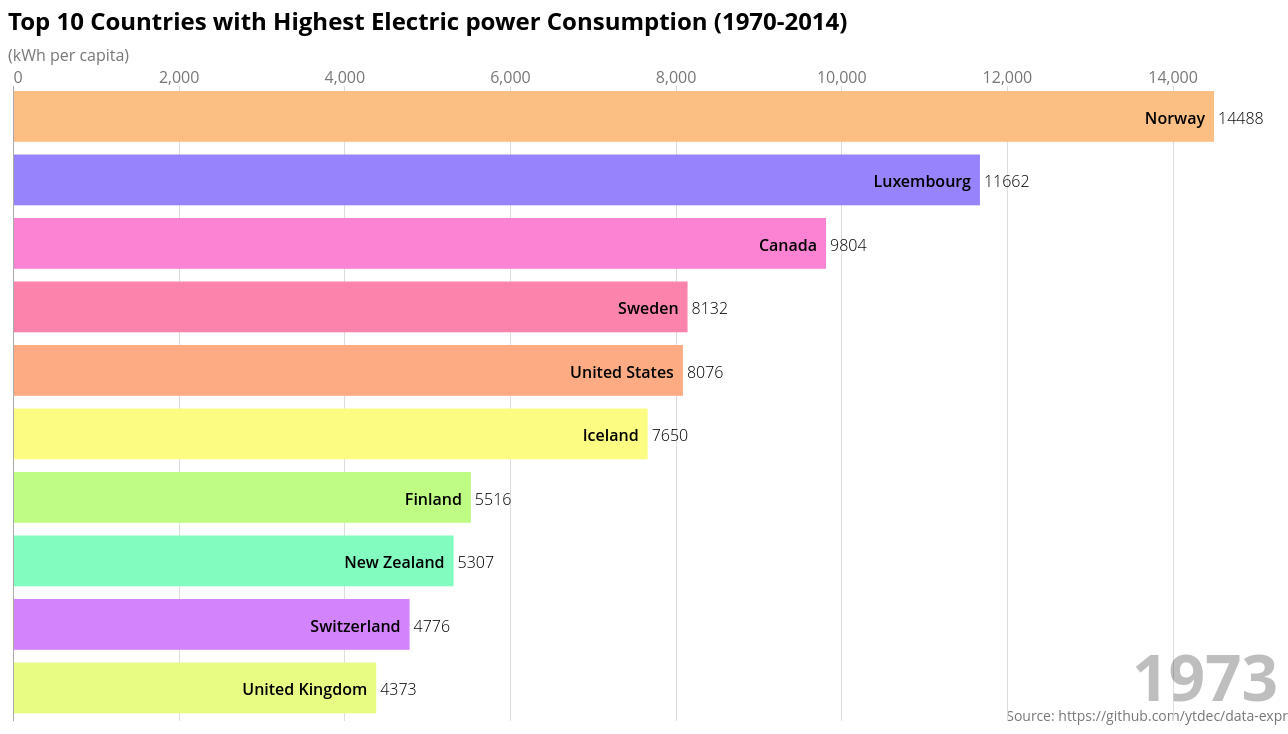
D3 v5 page, settled after 480 driven frames (8 s of simulated time); the page loaded 1 data file(s).


const top_n = 10;
const height = 720;
const width = 1280;

const tickDuration  = 1000; //delay of an animation
const delayDuration = 2000; //delay between two years

const yearStart     = 1970;
const yearEnd       = 2014;

const lowestValue   = 0.01;
const roundValue    = 1; //1=> 0 digit, 10 => 1 digit, 100 => 2 digits, 1000 => 3 digits

const compareType   = 'Highest';
//const compareType   = 'Lowest';

const title    = `Top ${top_n} Countries with ${compareType} Electric power Consumption (${yearStart}-${yearEnd})`;
const subTitle = "(kWh per capita)";

     // Feel free to change or delete any of the code you see in this editor!
const svg = d3.select("body").append("svg")
   .attr("width", width)
   .attr("height", height);

const margin = {
   top: 80,
   right: 10,
   bottom: 5,
   left: 5
};

const barPadding = (height-(margin.bottom+margin.top))/(top_n*5);

svg.append('text')
   .attr('class', 'title')
   .attr('y', 24)
   .html(title);

svg.append("text")
   .attr("class", "subTitle")
   .attr("y", 55)
   .html( subTitle );

svg.append('text')
   .attr('class', 'caption')
   .attr('x', width)
   .attr('y', height-5)
   .style('text-anchor', 'end')
   .html('Source: https://github.com/ytdec/data-expr');

let year = yearStart;
d3.csv("data/data.csv")
.then(function( data ) {

   console.log(data);

   const colorScheme = [];
   for( let i=10; i<360; i+=10 )
       colorScheme.push(d3.hsl( i, 0.95,0.75) );

   const colorSet = {};
   let lastValues = {};

   function _normalizeData(){
       const values = {};

       const ret = [];
       data.forEach( d => {
          const name = d["Country Name"];
          const lbl  = `${year} [YR${year}]`;
          const txt  = d[lbl];
          if( txt == '..')
            return;

          let val = parseFloat(txt);
          if( val < lowestValue )
            return;
          

          val = Math.round( val * roundValue) / roundValue; //round 2 digits

          let lastValue = lastValues[ name ];
          if( lastValue == null )
            lastValue = 0;
          
          ret.push({
              name     : name,
              value    : val,
              lastValue: lastValue
          });
          
          //remember current value of the country
          values[name] = val;
       });
       
       lastValues = values;

       //get top_n countries
       const arr = ret.sort((a,b) => {
           if(compareType  == 'Highest')
                return (b.value-a.value); //sort by descending
           else 
                return (a.value-b.value); //sort by ascending
       }).slice(0, top_n);

       //update color of each country in the top_n
       arr.forEach( d => {
          
          d.colour = colorSet[ d.name ];

          if( d.colour == null ){
              if( colorScheme.length == 0 ){
                  console.error("Need more colors");
                  return;
              }
              //select randomly a color in colorScheme
              const i = Math.round( Math.random() * (colorScheme.length - 1) );
              d.colour = colorScheme[i];
              //remove the selected color
              colorScheme.splice(i, 1);

              //remember the selected color 
              colorSet[d.name] = d.colour;
          }
       });

       //alway put the bigger above
       arr.sort( (a,b) => b.value - a.value );
       return arr;
   }


   let yearSlice = _normalizeData();

   yearSlice.forEach((d,i) => d.rank = i);

   console.log('yearSlice: ', yearSlice)

   let x = d3.scaleLinear()
      .domain([0, d3.max(yearSlice, d => d.value)])
      .range([margin.left, width-margin.right-65]);

   let y = d3.scaleLinear()
      .domain([top_n, 0])
      .range([height-margin.bottom, margin.top]);

   let xAxis = d3.axisTop()
      .scale(x)
      .ticks(width > 500 ? 5:2)
      .tickSize(-(height-margin.top-margin.bottom))
      .tickFormat(d => d3.format(',')(d));

   svg.append('g')
      .attr('class', 'axis xAxis')
      .attr('transform', `translate(0, ${margin.top})`)
      .call(xAxis)
      .selectAll('.tick line')
      .classed('origin', d => d == 0);

   svg.selectAll('rect.bar')
      .data(yearSlice, d => d.name)
      .enter()
      .append('rect')
      .attr('class', 'bar')
      .attr('x', x(0)+1)
      .attr('width', d => x(d.lastValue)-x(0))
      .attr('y', d => y(d.rank)+5)
      .attr('height', y(1)-y(0)-barPadding)
      .style('fill', d => d.colour);

   svg.selectAll('text.label')
      .data(yearSlice, d => d.name)
      .enter()
      .append('text')
      .attr('class', 'label')
      .attr('x', d => x(d.lastValue)-8)
      .attr('y', d => y(d.rank)+5+((y(1)-y(0))/2)+1)
      .style('text-anchor', 'end')
      .html(d => d.name);

   svg.selectAll('text.valueLabel')
      .data(yearSlice, d => d.name)
      .enter()
      .append('text')
      .attr('class', 'valueLabel')
      .attr('x', d => x(d.lastValue)+5)
      .attr('y', d => y(d.rank)+5+((y(1)-y(0))/2)+1)
      .text(d => d.lastValue);

   let yearText = svg.append('text')
      .attr('class', 'yearText')
      .attr('x', width-margin.right)
      .attr('y', height-25)
      .style('text-anchor', 'end')
      .html(~~year);

   let ticker = d3.interval(e => {

      yearSlice = _normalizeData();

      yearSlice.forEach((d,i) => d.rank = i);

      //console.log('IntervalYear: ', yearSlice);

      x.domain([0, d3.max(yearSlice, d => d.value)]); 

      svg.select('.xAxis')
         .transition()
         .duration(tickDuration)
         .ease(d3.easeLinear)
         .call(xAxis);

      const bars = svg.selectAll('.bar').data(yearSlice, d => d.name);

      bars
         .enter()
         .append('rect')
         .attr('class', d => `bar ${d.name.replace(/\s/g,'_')}`)
         .attr('x', x(0)+1)
         .attr( 'width', d => x(d.value)-x(0))
         .attr('y', d => y(top_n+1)+5)
         .attr('height', y(1)-y(0)-barPadding)
         .style('fill', d => d.colour)
         .transition()
         .duration(tickDuration)
         .ease(d3.easeLinear)
         .attr('y', d => y(d.rank)+5);

      bars
         .transition()
         .duration(tickDuration)
         .ease(d3.easeLinear)
         .attr('width', d => Math.max(0, x(d.value)-x(0)))
         .attr('y', d => y(d.rank)+5);

      bars
         .exit()
         .transition()
         .duration(tickDuration)
         .ease(d3.easeLinear)
         .attr('width', d => Math.max(0, x(d.value)-x(0)))
         .attr('y', d => y(top_n+1)+5)
         .remove();

      const labels = svg.selectAll('.label')
         .data(yearSlice, d => d.name);

      labels
         .enter()
         .append('text')
         .attr('class', 'label')
         .attr('x', d => x(d.value)-8)
         .attr('y', d => y(top_n+1)+5+((y(1)-y(0))/2))
         .style('text-anchor', 'end')
         .html(d => d.name)    
         .transition()
         .duration(tickDuration)
         .ease(d3.easeLinear)
         .attr('y', d => y(d.rank)+5+((y(1)-y(0))/2)+1);


      labels
         .transition()
         .duration(tickDuration)
         .ease(d3.easeLinear)
         .attr('x', d => x(d.value)-8)
         .attr('y', d => y(d.rank)+5+((y(1)-y(0))/2)+1);

      labels
         .exit()
         .transition()
         .duration(tickDuration)
         .ease(d3.easeLinear)
         .attr('x', d => x(d.value)-8)
         .attr('y', d => y(top_n+1)+5)
         .remove();



      const valueLabels = svg.selectAll('.valueLabel').data(yearSlice, d => d.name);

      valueLabels
         .enter()
         .append('text')
         .attr('class', 'valueLabel')
         .attr('x', d => x(d.value)+5)
         .attr('y', d => y(top_n+1)+5)
         .text(d => d.value)
         .transition()
         .duration(tickDuration)
         .ease(d3.easeLinear)
         .attr('y', d => y(d.rank)+5+((y(1)-y(0))/2)+1);

      valueLabels
         .transition()
         .duration(tickDuration)
         .ease(d3.easeLinear)
         .attr('x', d => x(d.value)+5)
         .attr('y', d => y(d.rank)+5+((y(1)-y(0))/2)+1)
         .tween("text", function(d) {
            const i = d3.interpolateNumber(d.lastValue, d.value);
            //return i(interpolator);
            return function(t) {
               let v = i(t);
               if( v < 0 )
                   v = 0;
               this.textContent = Math.round(v * roundValue)/roundValue;
            };
         });


      valueLabels
         .exit()
         .transition()
         .duration(tickDuration)
         .ease(d3.easeLinear)
         .attr('x', d => x(d.value)+5)
         .attr('y', d => y(top_n+1)+5)
         .remove();

      yearText.html(~~year);

      year ++;
      if(year > yearEnd) ticker.stop();
   }, delayDuration);

});

   

### data: data/data.csv
?Series Name, Series Code, Country Name, Country Code, 1970 [YR1970], 1971 [YR1971], 1972 [YR1972], 1973 [YR1973], 1974 [YR1974], 1975 [YR1975], 1976 [YR1976], 1977 [YR1977], 1978 [YR1978], 1979 [YR1979], 1980 [YR1980], 1981 [YR1981], 1982 [YR1982], 1983 [YR1983], 1984 [YR1984], 1985 [YR1985], 1986 [YR1986], 1987 [YR1987], 1988 [YR1988], 1989 [YR1989]
Electric power consumption (kWh per capi…, EG.USE.ELEC.KH.PC, Afghanistan, AFG, .., .., .., .., .., .., .., .., .., .., .., .., .., .., .., .., .., .., .., ..
Electric power consumption (kWh per capi…, EG.USE.ELEC.KH.PC, Albania, ALB, .., 532, 568.4, 593.4, 591, 739.3, 908.7, 1068, 1098, 1066, 1143, 1124, 1097, 1071, 1018, 796.4, 1421, 1162, 1006, 1021
Electric power consumption (kWh per capi…, EG.USE.ELEC.KH.PC, Algeria, DZA, .., 133.9, 142.9, 158.8, 170.7, 195.7, 220.1, 233.1, 279, 314.6, 330.3, 363.4, 406.1, 417.5, 441.3, 466.5, 485.3, 455.4, 481.9, 522.1
Electric power consumption (kWh per capi…, EG.USE.ELEC.KH.PC, American Samoa, ASM, .., .., .., .., .., .., .., .., .., .., .., .., .., .., .., .., .., .., .., ..
Electric power consumption (kWh per capi…, EG.USE.ELEC.KH.PC, Andorra, AND, .., .., .., .., .., .., .., .., .., .., .., .., .., .., .., .., .., .., .., ..
Electric power consumption (kWh per capi…, EG.USE.ELEC.KH.PC, Angola, AGO, .., 92.04, 100.5, 113.6, 136.4, 139.4, 60.31, 58.27, 56.35, 58.57, 60.66, 58.56, 60.32, 63.27, 52.21, 60.63, 58.53, 56.79, 55.2, 53.6
Electric power consumption (kWh per capi…, EG.USE.ELEC.KH.PC, Antigua and Barbuda, ATG, .., .., .., .., .., .., .., .., .., .., .., .., .., .., .., .., .., .., .., ..
Electric power consumption (kWh per capi…, EG.USE.ELEC.KH.PC, Argentina, ARG, .., 874.5, 925.3, 962.3, 993.2, 1012, 1032, 1082, 1093, 1217, 1244, 1198, 1209, 1259, 1301, 1289, 1330, 1414, 1452, 1320
Electric power consumption (kWh per capi…, EG.USE.ELEC.KH.PC, Armenia, ARM, .., .., .., .., .., .., .., .., .., .., .., .., .., .., .., .., .., .., .., ..
Electric power consumption (kWh per capi…, EG.USE.ELEC.KH.PC, Aruba, ABW, .., .., .., .., .., .., .., .., .., .., .., .., .., .., .., .., .., .., .., ..
Electric power consumption (kWh per capi…, EG.USE.ELEC.KH.PC, Australia, AUS, 3610, 3752, 3881, 4230, 4579, 4782, 4902, 5251, 5416, 5666, 5915, 6153, 6391, 6366, 6700, 7008, 7309, 7526, 7801, 8129
Electric power consumption (kWh per capi…, EG.USE.ELEC.KH.PC, Austria, AUT, 3019, 3213, 3404, 3621, 3769, 3734, 4068, 4138, 4335, 4542, 4684, 4697, 4731, 4827, 5071, 5281, 5321, 5536, 5717, 5896
Electric power consumption (kWh per capi…, EG.USE.ELEC.KH.PC, Azerbaijan, AZE, .., .., .., .., .., .., .., .., .., .., .., .., .., .., .., .., .., .., .., ..
Electric power consumption (kWh per capi…, EG.USE.ELEC.KH.PC, Bahamas, The, BHS, .., .., .., .., .., .., .., .., .., .., .., .., .., .., .., .., .., .., .., ..
Electric power consumption (kWh per capi…, EG.USE.ELEC.KH.PC, Bahrain, BHR, .., 1952, 1964, 2087, 2283, 2626, 3172, 3661, 3747, 4300, 4613, 4849, 5205, 5590, 15306, 15926, 16451, 14703, 15363, 15403
Electric power consumption (kWh per capi…, EG.USE.ELEC.KH.PC, Bangladesh, BGD, .., 10.83, 10.66, 15.41, 17.14, 17.28, 17.6, 18.61, 21.88, 21.42, 19.11, 22.83, 25.83, 29.45, 32.43, 33.5, 37.93, 39.4, 42.51, 50.59
Electric power consumption (kWh per capi…, EG.USE.ELEC.KH.PC, Barbados, BRB, .., .., .., .., .., .., .., .., .., .., .., .., .., .., .., .., .., .., .., ..
Electric power consumption (kWh per capi…, EG.USE.ELEC.KH.PC, Belarus, BLR, .., .., .., .., .., .., .., .., .., .., .., .., .., .., .., .., .., .., .., ..
Electric power consumption (kWh per capi…, EG.USE.ELEC.KH.PC, Belgium, BEL, 3032, 3217, 3612, 3942, 4134, 3887, 4247, 4405, 4623, 4906, 4894, 4911, 4904, 5044, 5286, 5503, 5617, 5877, 6057, 6206
Electric power consumption (kWh per capi…, EG.USE.ELEC.KH.PC, Belize, BLZ, .., .., .., .., .., .., .., .., .., .., .., .., .., .., .., .., .., .., .., ..
Electric power consumption (kWh per capi…, EG.USE.ELEC.KH.PC, Benin, BEN, .., 10.75, 11.83, 18.63, 16.94, 18.07, 19.42, 21.26, 46.26, 24.87, 27.71, 31.94, 17.57, 36.63, 32.48, 33.42, 31.1, 30.87, 36.17, 33.82
Electric power consumption (kWh per capi…, EG.USE.ELEC.KH.PC, Bermuda, BMU, .., .., .., .., .., .., .., .., .., .., .., .., .., .., .., .., .., .., .., ..
Electric power consumption (kWh per capi…, EG.USE.ELEC.KH.PC, Bhutan, BTN, .., .., .., .., .., .., .., .., .., .., .., .., .., .., .., .., .., .., .., ..
Electric power consumption (kWh per capi…, EG.USE.ELEC.KH.PC, Bolivia, BOL, .., 165.9, 174.1, 173.8, 181.7, 189.5, 199.7, 216.3, 227.5, 237.3, 253.4, 266.1, 265, 254.2, 252.6, 245, 235.1, 233.6, 245.7, 257.8
Electric power consumption (kWh per capi…, EG.USE.ELEC.KH.PC, Bosnia and Herzegovina, BIH, .., .., .., .., .., .., .., .., .., .., .., .., .., .., .., .., .., .., .., ..
Electric power consumption (kWh per capi…, EG.USE.ELEC.KH.PC, Botswana, BWA, .., .., .., .., .., .., .., .., .., .., .., 586.8, 627.3, 625.4, 640.9, 663.8, 753.4, 846.8, 719.1, 729.6
Electric power consumption (kWh per capi…, EG.USE.ELEC.KH.PC, Brazil, BRA, .., 459.9, 499, 554.6, 605, 651.5, 722.1, 790.2, 860.3, 941.7, 1017, 1022, 1056, 1112, 1209, 1283, 1355, 1368, 1420, 1450
Electric power consumption (kWh per capi…, EG.USE.ELEC.KH.PC, British Virgin Islands, VGB, .., .., .., .., .., .., .., .., .., .., .., .., .., .., .., .., .., .., .., ..
Electric power consumption (kWh per capi…, EG.USE.ELEC.KH.PC, Brunei Darussalam, BRN, .., 1754, 1676, 1582, 1541, 1479, 1421, 1368, 1319, 1274, 1692, 2265, 2635, 3079, 3291, 3266, 3218, 4193, 4284, 4299
Electric power consumption (kWh per capi…, EG.USE.ELEC.KH.PC, Bulgaria, BGR, .., 2293, 2486, 2683, 2842, 3036, 3248, 3438, 3648, 3772, 3974, 4125, 4398, 4582, 4772, 4678, 4646, 4839, 4941, 4963
Electric power consumption (kWh per capi…, EG.USE.ELEC.KH.PC, Burkina Faso, BFA, .., .., .., .., .., .., .., .., .., .., .., .., .., .., .., .., .., .., .., ..
Electric power consumption (kWh per capi…, EG.USE.ELEC.KH.PC, Burundi, BDI, .., .., .., .., .., .., .., .., .., .., .., .., .., .., .., .., .., .., .., ..
… [head cut at 6 KiB]